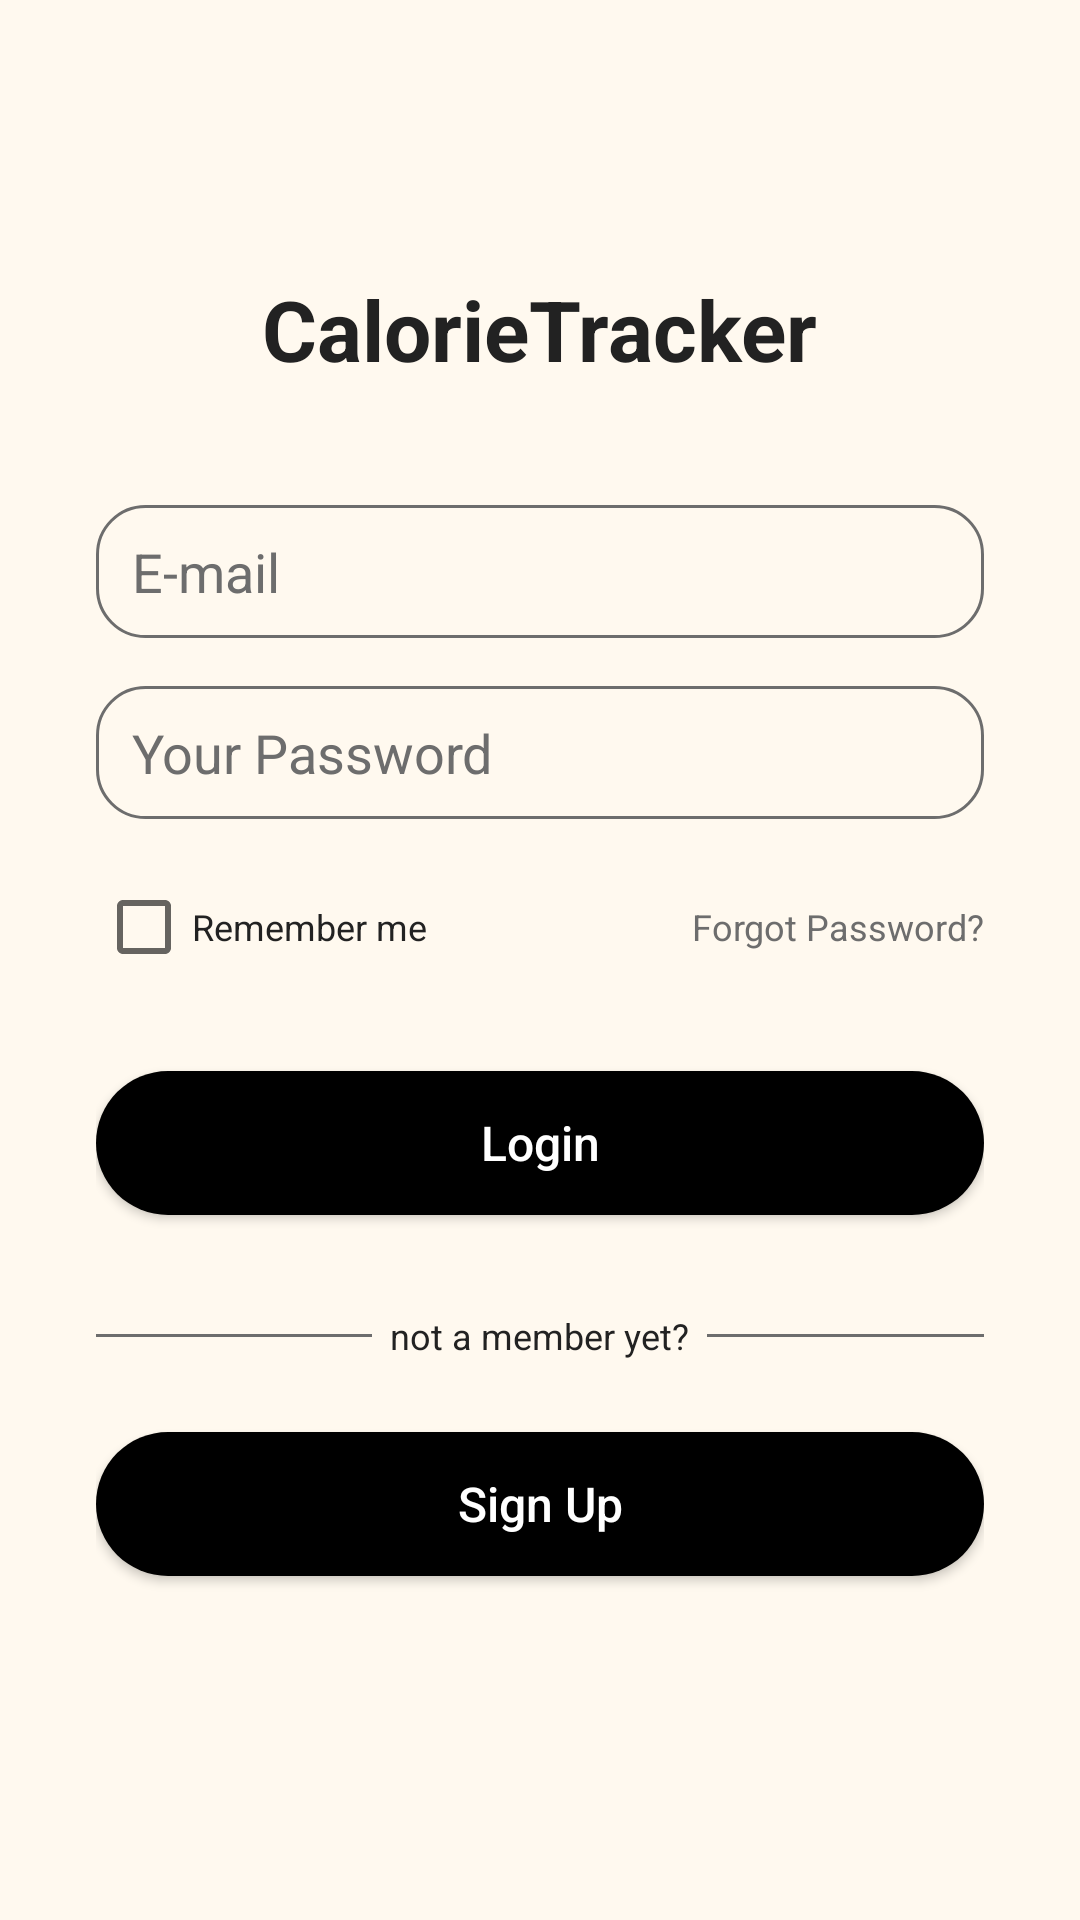

Layout XML and referenced resources for this Android screen:
<!-- AndroidManifest.xml: application theme Theme.SEG4105_CalorieTrackerApp -->
<!-- res/layout/activity_login.xml -->
<?xml version="1.0" encoding="utf-8"?>
<androidx.constraintlayout.widget.ConstraintLayout
    xmlns:android="http://schemas.android.com/apk/res/android"
    xmlns:app="http://schemas.android.com/apk/res-auto"
    android:layout_width="match_parent"
    android:layout_height="match_parent"
    android:background="@color/cream">

    <LinearLayout
        android:id="@+id/container"
        android:layout_width="0dp"
        android:layout_height="wrap_content"
        android:orientation="vertical"
        android:paddingHorizontal="32dp"
        app:layout_constraintTop_toTopOf="parent"
        app:layout_constraintBottom_toBottomOf="parent"
        app:layout_constraintStart_toStartOf="parent"
        app:layout_constraintEnd_toEndOf="parent">

        <TextView
            android:id="@+id/tvAppName"
            android:layout_width="wrap_content"
            android:layout_height="wrap_content"
            android:text="CalorieTracker"
            android:textColor="@color/dark_grey"
            android:textSize="28sp"
            android:textStyle="bold"
            android:layout_gravity="center_horizontal"
            android:layout_marginBottom="40dp"/>

        <EditText
            android:id="@+id/etEmail"
            android:layout_width="match_parent"
            android:layout_height="wrap_content"
            android:background="@drawable/bg_input"
            android:hint="E-mail"
            android:inputType="textEmailAddress"
            android:textColor="@color/dark_grey"
            android:textColorHint="@color/mid_grey"
            android:layout_marginBottom="16dp"/>

        <EditText
            android:id="@+id/etPassword"
            android:layout_width="match_parent"
            android:layout_height="wrap_content"
            android:background="@drawable/bg_input"
            android:hint="Your Password"
            android:inputType="textPassword"
            android:textColor="@color/dark_grey"
            android:textColorHint="@color/mid_grey"
            android:layout_marginBottom="12dp"/>

        <LinearLayout
            android:layout_width="match_parent"
            android:layout_height="wrap_content"
            android:orientation="horizontal"
            android:gravity="center_vertical"
            android:layout_marginBottom="24dp">

            <CheckBox
                android:id="@+id/cbRemember"
                android:layout_width="wrap_content"
                android:layout_height="wrap_content"
                android:text="Remember me"
                android:textColor="@color/dark_grey"
                android:textSize="12sp"/>

            <View
                android:layout_width="0dp"
                android:layout_height="0dp"
                android:layout_weight="1"/>

            <TextView
                android:id="@+id/tvForgotPassword"
                android:layout_width="wrap_content"
                android:layout_height="wrap_content"
                android:text="Forgot Password?"
                android:textSize="12sp"
                android:textColor="@color/mid_grey"/>
        </LinearLayout>

        <Button
            android:id="@+id/btnLogin"
            android:layout_width="match_parent"
            android:layout_height="wrap_content"
            android:background="@drawable/black_button"
            android:text="Login"
            android:textAllCaps="false"
            android:textColor="@android:color/white"
            android:textSize="16sp"
            android:layout_marginBottom="32dp"/>

        <LinearLayout
            android:layout_width="match_parent"
            android:layout_height="wrap_content"
            android:orientation="horizontal"
            android:gravity="center_vertical"
            android:layout_marginBottom="24dp">

            <View
                android:layout_width="0dp"
                android:layout_height="1dp"
                android:layout_weight="1"
                android:background="@color/mid_grey"/>

            <TextView
                android:layout_width="wrap_content"
                android:layout_height="wrap_content"
                android:text="  not a member yet?  "
                android:textSize="12sp"
                android:textColor="@color/dark_grey"/>

            <View
                android:layout_width="0dp"
                android:layout_height="1dp"
                android:layout_weight="1"
                android:background="@color/mid_grey"/>
        </LinearLayout>

        <Button
            android:id="@+id/btnSignUp"
            android:layout_width="match_parent"
            android:layout_height="wrap_content"
            android:background="@drawable/black_button"
            android:text="Sign Up"
            android:textAllCaps="false"
            android:textColor="@android:color/white"
            android:textSize="16sp"
            android:layout_marginBottom="24dp"/>
    </LinearLayout>

</androidx.constraintlayout.widget.ConstraintLayout>
<!-- resources referenced by this layout -->
<resources>
  <color name="cream">#FFF9EF</color>
  <color name="dark_grey">#222222</color>
  <color name="mid_grey">#6D6D6D</color>
  <!-- drawable bg_input (drawable) -->
  <?xml version="1.0" encoding="utf-8"?>
  <shape xmlns:android="http://schemas.android.com/apk/res/android"
      android:shape="rectangle">
  
      <solid android:color="@android:color/transparent" />
  
      <stroke
          android:width="1dp"
          android:color="@color/mid_grey" />
  
      <corners android:radius="16dp" />
  
      <padding
          android:left="12dp"
          android:top="10dp"
          android:right="12dp"
          android:bottom="10dp" />
  </shape>
  <!-- drawable black_button (drawable) -->
  <?xml version="1.0" encoding="utf-8"?>
  <shape xmlns:android="http://schemas.android.com/apk/res/android"
      android:shape="rectangle">
  
      <solid android:color="@color/black" />
  
      <corners android:radius="24dp" />
  
      <padding
          android:left="16dp"
          android:top="12dp"
          android:right="16dp"
          android:bottom="12dp" />
  </shape>
  <style name="Theme.SEG4105_CalorieTrackerApp" parent="Theme.MaterialComponents.DayNight.NoActionBar">
          <item name="colorPrimary">@color/black</item>
          <item name="colorPrimaryVariant">@color/black</item>
          <item name="colorOnPrimary">@android:color/white</item>
          <item name="android:statusBarColor">@color/black</item>
          <item name="android:windowBackground">@color/cream</item>
      </style>
  <color name="black">#FF000000</color>
</resources>
